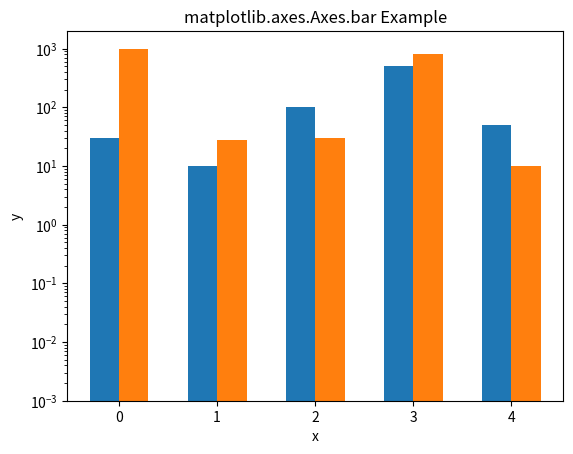

This figure's Python source:
import matplotlib
import matplotlib.pyplot as plt
import numpy as np

data = ((30, 1000), (10, 28), (100, 30),
        (500, 800), (50, 10))

dim = len(data[0])
w = 0.6
dimw = w / dim

fig, ax = plt.subplots()
x = np.arange(len(data))
for i in range(len(data[0])):
    y = [d[i] for d in data]
    b = ax.bar(x + i * dimw, y,
               dimw,
               bottom = 0.001)

ax.set_xticks(x + dimw / 2)
ax.set_xticklabels(map(str, x))
ax.set_yscale('log')

ax.set_xlabel('x')
ax.set_ylabel('y')

ax.set_title('matplotlib.axes.Axes.bar Example')

plt.show()
